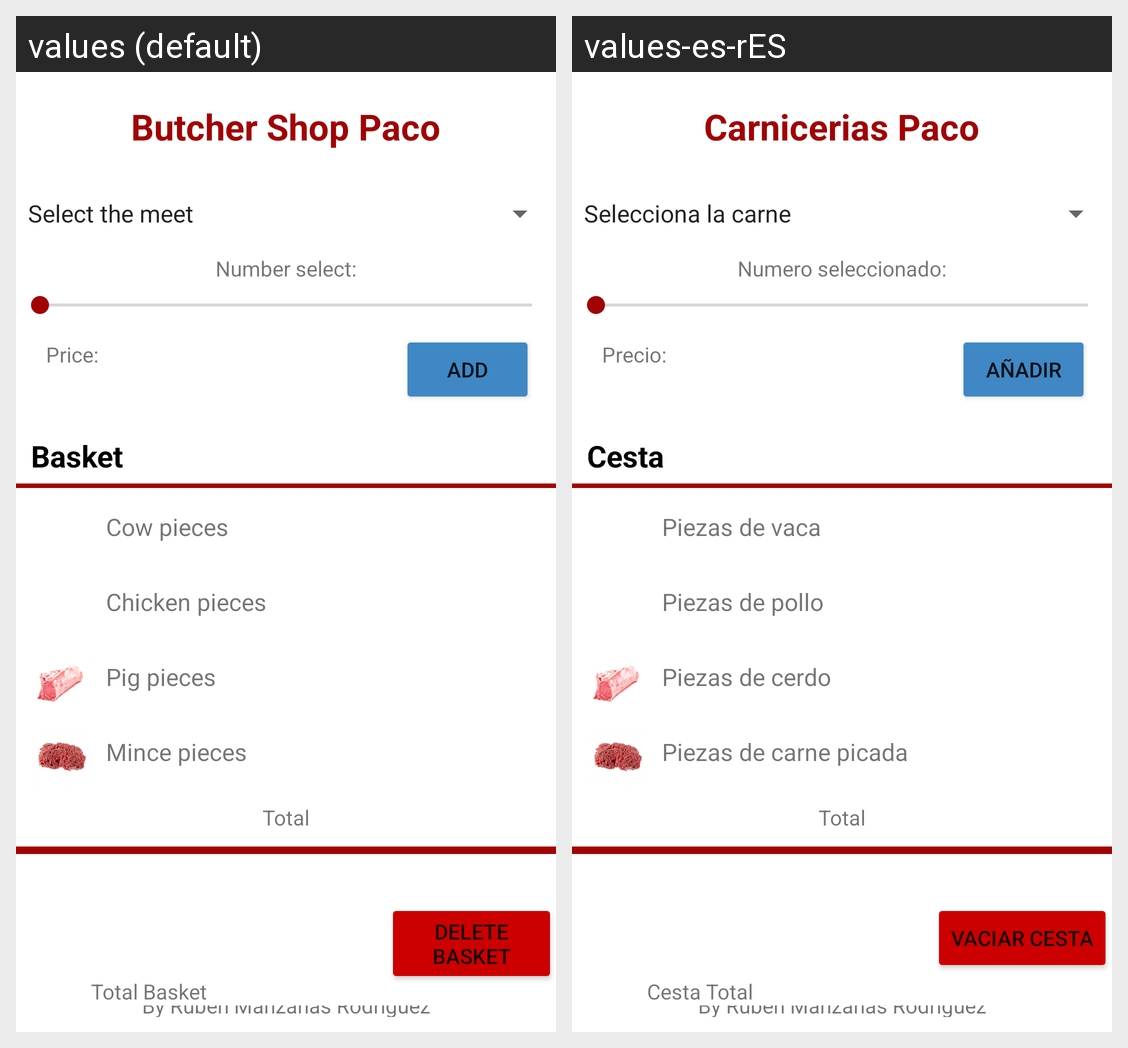

This grid shows one Android layout under two languages. Give, for every string resource on the screen, its name, the default text and each shown locale's text.
Android screen res/layout/fragment_butcher_shop.xml rendered under 2 locales, left to right: values (default), values-es-rES. Device: Nexus 5 (rendered at 1080×1920; each locale shown at half size, 540×960, under a caption strip naming it); theme Theme.FruitShop.
Strings drawn on this screen, with the default value and each locale's value (text and hints the layout hard-codes, and strings that could not be matched under every locale, appear in the picture but are not listed):

butcher_shop
  values: Butcher Shop Paco
  values-es-rES: Carnicerias Paco

text_quantity_selected
  values: Number select:
  values-es-rES: Numero seleccionado:

price_fish_text
  values: Price:
  values-es-rES: Precio:

add
  values: Add
  values-es-rES: Añadir

basket
  values: Basket
  values-es-rES: Cesta

cow_text
  values: Cow pieces
  values-es-rES: Piezas de vaca

chicken_text
  values: Chicken pieces
  values-es-rES: Piezas de pollo

pig_text
  values: Pig pieces
  values-es-rES: Piezas de cerdo

mince_text
  values: Mince pieces
  values-es-rES: Piezas de carne picada

total
  values: Total
  values-es-rES: Total

basket_text
  values: Total Basket
  values-es-rES: Cesta Total

delete_basket
  values: Delete Basket
  values-es-rES: Vaciar Cesta

creator
  values: By Rubén Manzanas Rodríguez
  values-es-rES: By Rubén Manzanas Rodríguez  [not translated; the default value is used]
